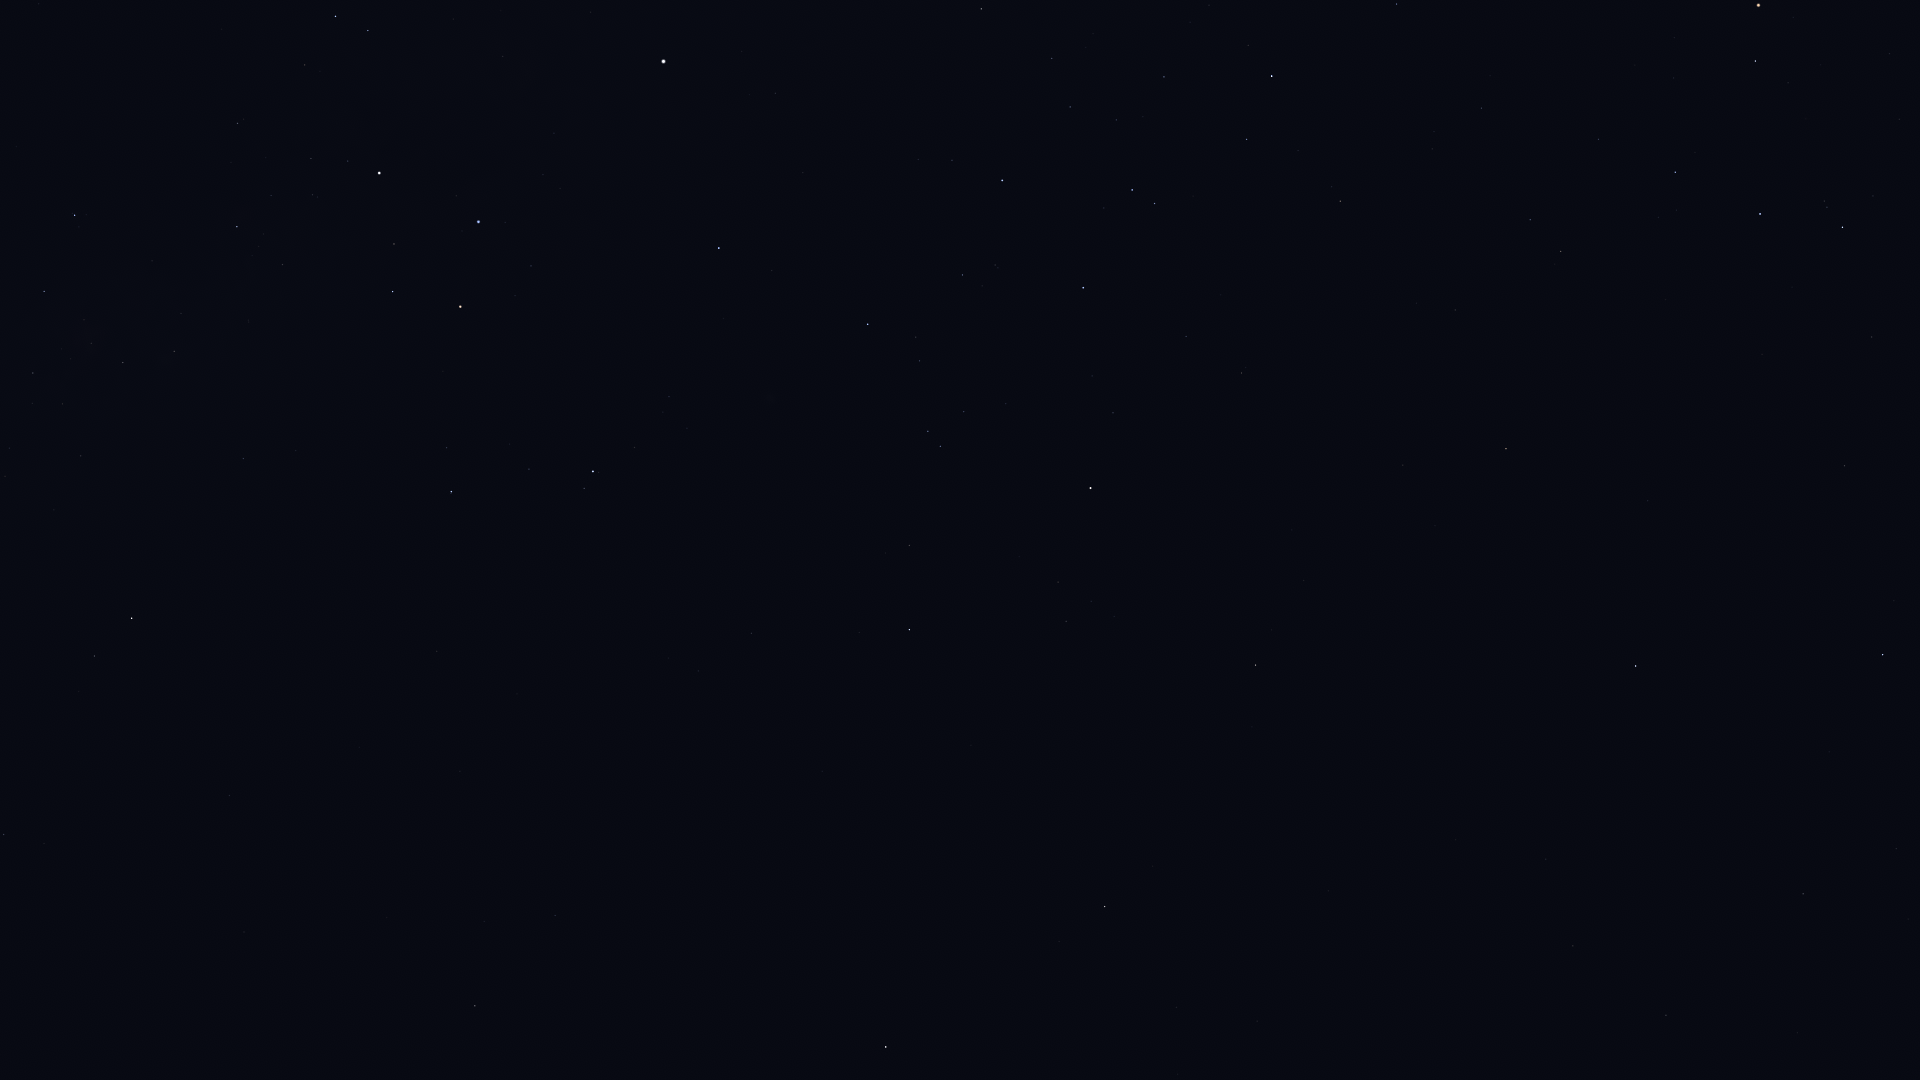

The table this chart was drawn from, first rows:
Star_ID, Name, X, Y
17847, Atlas, 1575, 923
50191, HIP 50191, 4, 835
51232, HIP 51232, 33, 373
51986, HIP 51986, 94, 656
52419, HIP 52419, 75, 215
52468, HIP 52468, 84, 320
52521, Macondo, 200, 1042
52727, HIP 52727, 132, 618
53253, HIP 53253, 123, 363
54463, HIP 54463, 174, 351
56343, HIP 56343, 475, 1006
56480, HIP 56480, 296, 451
56561, HIP 56561, 237, 227
57291, Uklun, 297, 329
57363, HIP 57363, 237, 123
57936, HIP 57936, 555, 916
59196, HIP 59196, 451, 492
59747, Imai, 393, 292
60260, Ginan, 394, 244
60644, Tupã, 367, 152
60718, Acrux, 379, 173
60823, HIP 60823, 529, 469
61084, Gacrux, 460, 307
61359, Kraz, 886, 1047
61585, HIP 61585, 335, 16
62322, HIP 62322, 368, 31
62434, Mimosa, 478, 222
64166, HIP 64166, 1059, 942
64962, HIP 64962, 1105, 907
65109, HIP 65109, 909, 630
65936, HIP 65936, 909, 546
66047, Dofida, 793, 388
66657, HIP 66657, 719, 248
67464, HIP 67464, 940, 446
67472, HIP 67472, 928, 431
68282, HIP 68282, 919, 361
68702, Hadar, 663, 61
68895, HIP 68895, 1255, 665
68933, Menkent, 1090, 488
69415, HIP 69415, 1271, 630
69427, Kang, 1573, 946
69701, Syrma, 1666, 1015
69974, Khambalia, 1546, 859
70306, HIP 70306, 1304, 581
70576, HIP 70576, 995, 265
70755, Elgafar, 1797, 1033
71352, HIP 71352, 1083, 288
71536, HIP 71536, 952, 160
71860, HIP 71860, 1002, 181
72571, HIP 72571, 1403, 465
72622, Zubenelgenubi, 1636, 666
73714, Brachium, 1506, 449
74395, HIP 74395, 981, 9
74785, Zubeneschamali, 1883, 655
75141, HIP 75141, 1246, 139
75177, HIP 75177, 1340, 201
76297, HIP 76297, 1272, 76
76333, Zubenelhakrabi, 1844, 466
76552, HIP 76552, 1248, 45
77634, HIP 77634, 1481, 108
... 10 more rows
